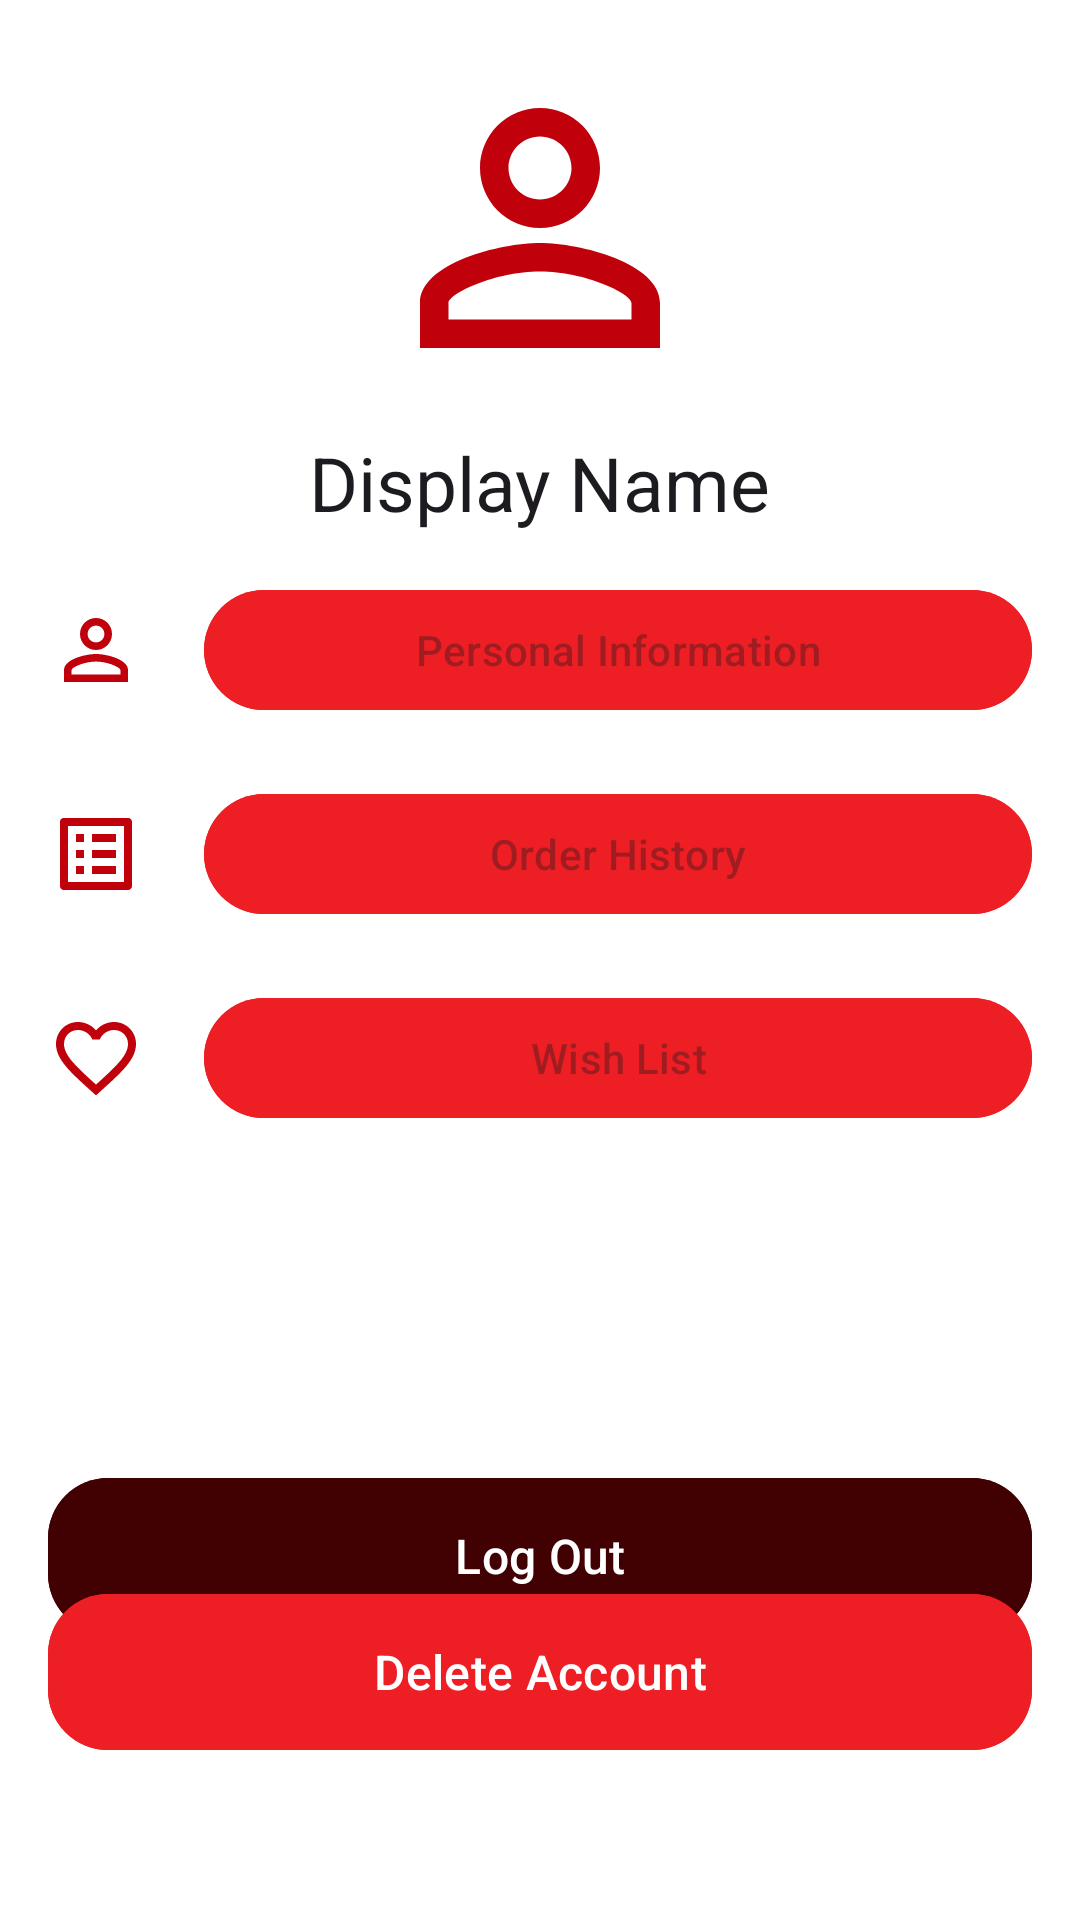

This screen was rendered from an Android layout file. Write that file and the resources it references.
<!-- AndroidManifest.xml: application theme AppTheme -->
<!-- res/layout/fragment_profile.xml -->
<?xml version="1.0" encoding="utf-8"?>
<androidx.constraintlayout.widget.ConstraintLayout xmlns:android="http://schemas.android.com/apk/res/android"
    xmlns:app="http://schemas.android.com/apk/res-auto"
    xmlns:tools="http://schemas.android.com/tools"
    android:layout_width="match_parent"
    android:layout_height="match_parent"
    android:fillViewport="true"
    android:padding="16dp"
    tools:context=".ui.ProfileFragment">

    
    <LinearLayout
        android:id="@+id/userProfileSection"
        android:layout_width="match_parent"
        android:layout_height="wrap_content"
        android:orientation="vertical"
        android:gravity="center_horizontal"
        app:layout_constraintStart_toStartOf="parent"
        app:layout_constraintEnd_toEndOf="parent"
        app:layout_constraintTop_toTopOf="parent">

        <ImageView
            android:id="@+id/profileImageView"
            android:layout_width="120dp"
            android:layout_height="120dp"
            android:src="@drawable/icon_profile"
            android:contentDescription="Profile Picture"
            android:layout_gravity="center_horizontal"/>

        <TextView
            android:id="@+id/displayNameTextView"
            android:layout_width="wrap_content"
            android:layout_height="wrap_content"
            android:layout_margin="8dp"
            android:textSize="25dp"
            android:text="Display Name"
            android:textAppearance="@style/TextAppearance.AppCompat.Large"
            android:layout_gravity="center_horizontal"/> 
    </LinearLayout>

    <LinearLayout
        android:id="@+id/linearLayout"
        android:layout_width="match_parent"
        android:layout_height="wrap_content"
        android:orientation="vertical"
        app:layout_constraintBottom_toBottomOf="parent"
        app:layout_constraintEnd_toEndOf="parent"
        app:layout_constraintHorizontal_bias="0.0"
        app:layout_constraintStart_toStartOf="parent"
        app:layout_constraintTop_toBottomOf="@id/userProfileSection"
        app:layout_constraintVertical_bias="0.03">

        
        <LinearLayout
            android:layout_width="match_parent"
            android:layout_height="wrap_content"
            android:gravity="center_vertical"
            android:orientation="horizontal">

            <ImageView
                android:id="@+id/iconPerson"
                android:layout_width="32dp"
                android:layout_height="32dp"
                android:contentDescription="im an image"
                android:src="@drawable/icon_profile" />


            <com.google.android.material.button.MaterialButton
                android:id="@+id/btnPersonalInfo"
                android:layout_width="wrap_content"
                android:layout_height="48dp"
                android:layout_gravity="end"
                android:layout_marginLeft="20dp"
                android:enabled="false"
                android:layout_weight="1"
                android:height="60dp"
                android:backgroundTint="?attr/colorSecondary"
                android:checked="false"
                android:padding="8dp"
                android:text="@string/personal_info"
                app:cornerRadius="20dp"
                app:strokeWidth="0dp" /> 

        </LinearLayout>


        <LinearLayout
            android:layout_width="match_parent"
            android:layout_height="wrap_content"
            android:layout_marginTop="20dp"
            android:gravity="center_vertical"
            android:orientation="horizontal">

            <ImageView
                android:id="@+id/iconOrderHistory"
                android:layout_width="32dp"
                android:layout_height="32dp"
                android:contentDescription="im an image"
                android:src="@drawable/icon_list" />

            <com.google.android.material.button.MaterialButton
                android:id="@+id/btnOrderHistory"
                android:layout_width="wrap_content"
                android:layout_height="48dp"
                android:layout_gravity="end"
                android:layout_marginLeft="20dp"
                android:enabled="false"
                android:layout_weight="1"
                android:height="60dp"
                android:backgroundTint="?attr/colorSecondary"
                android:checked="false"
                android:padding="8dp"
                android:text="@string/order_history"
                app:cornerRadius="20dp"
                app:strokeWidth="0dp" /> 

        </LinearLayout>

        
        <LinearLayout
            android:layout_width="match_parent"
            android:layout_height="wrap_content"
            android:layout_marginTop="20dp"
            android:gravity="center_vertical"
            android:orientation="horizontal">

            <ImageView
                android:id="@+id/iconEmail"
                android:layout_width="32dp"
                android:layout_height="32dp"
                android:contentDescription="im an image"
                android:src="@drawable/icon_heart" />

            <com.google.android.material.button.MaterialButton
                android:id="@+id/btnWishList"
                android:layout_width="wrap_content"
                android:layout_height="48dp"
                android:layout_gravity="end"
                android:layout_marginLeft="20dp"
                android:layout_weight="1"
                android:enabled="false"
                android:height="60dp"
                android:backgroundTint="?attr/colorSecondary"
                android:checked="false"
                android:padding="8dp"
                android:text="@string/wish_list"
                app:cornerRadius="20dp"
                app:strokeWidth="0dp" /> 
        </LinearLayout>

        <LinearLayout
            android:layout_width="match_parent"
            android:layout_height="wrap_content"
            android:layout_marginTop="20dp"
            android:gravity="center_vertical"
            android:orientation="horizontal">

        </LinearLayout>

    </LinearLayout>
    

    
    <com.google.android.material.button.MaterialButton
        android:id="@+id/logoutButton"
        android:layout_width="match_parent"
        android:layout_height="60dp"
        android:backgroundTint="?colorOnErrorContainer"
        android:text="Log Out"
        android:textSize="16dp"
        app:cornerRadius="20dp"
        app:layout_constraintBottom_toBottomOf="parent"
        app:layout_constraintEnd_toEndOf="parent"
        app:layout_constraintStart_toStartOf="parent"
        app:layout_constraintTop_toBottomOf="@+id/linearLayout"
        app:layout_constraintVertical_bias="0.55"
        app:strokeWidth="0dp" />

    <com.google.android.material.button.MaterialButton
        android:id="@+id/deleteAccountButton"
        android:layout_width="match_parent"
        android:layout_height="60dp"
        android:layout_marginTop="20dp"
        android:backgroundTint="?attr/colorPrimary"
        android:text="Delete Account"
        android:textSize="16dp"
        app:cornerRadius="20dp"
        app:layout_constraintBottom_toBottomOf="parent"
        app:layout_constraintEnd_toEndOf="parent"
        app:layout_constraintStart_toStartOf="parent"
        app:layout_constraintTop_toBottomOf="@+id/linearLayout"
        app:layout_constraintVertical_bias="0.75"
        app:strokeWidth="0dp" />

</androidx.constraintlayout.widget.ConstraintLayout>
<!-- resources referenced by this layout -->
<resources>
  <!-- drawable icon_heart (drawable) -->
  <vector android:height="24dp" android:tint="#C0000B"
      android:viewportHeight="24" android:viewportWidth="24"
      android:width="24dp" xmlns:android="http://schemas.android.com/apk/res/android">
      <path android:fillColor="@android:color/white" android:pathData="M16.5,3c-1.74,0 -3.41,0.81 -4.5,2.09C10.91,3.81 9.24,3 7.5,3 4.42,3 2,5.42 2,8.5c0,3.78 3.4,6.86 8.55,11.54L12,21.35l1.45,-1.32C18.6,15.36 22,12.28 22,8.5 22,5.42 19.58,3 16.5,3zM12.1,18.55l-0.1,0.1 -0.1,-0.1C7.14,14.24 4,11.39 4,8.5 4,6.5 5.5,5 7.5,5c1.54,0 3.04,0.99 3.57,2.36h1.87C13.46,5.99 14.96,5 16.5,5c2,0 3.5,1.5 3.5,3.5 0,2.89 -3.14,5.74 -7.9,10.05z"/>
  </vector>
  <!-- drawable icon_list (drawable) -->
  <vector android:autoMirrored="true" android:height="24dp"
      android:tint="#C0000B" android:viewportHeight="24"
      android:viewportWidth="24" android:width="24dp" xmlns:android="http://schemas.android.com/apk/res/android">
      <path android:fillColor="@android:color/white" android:pathData="M11,7h6v2h-6zM11,11h6v2h-6zM11,15h6v2h-6zM7,7h2v2L7,9zM7,11h2v2L7,13zM7,15h2v2L7,17zM20.1,3L3.9,3c-0.5,0 -0.9,0.4 -0.9,0.9v16.2c0,0.4 0.4,0.9 0.9,0.9h16.2c0.4,0 0.9,-0.5 0.9,-0.9L21,3.9c0,-0.5 -0.5,-0.9 -0.9,-0.9zM19,19L5,19L5,5h14v14z"/>
  </vector>
  <!-- drawable icon_profile (drawable) -->
  <vector android:height="24dp" android:tint="#C0000B"
      android:viewportHeight="24" android:viewportWidth="24"
      android:width="24dp" xmlns:android="http://schemas.android.com/apk/res/android">
      <path android:fillColor="@android:color/white" android:pathData="M12,5.9c1.16,0 2.1,0.94 2.1,2.1s-0.94,2.1 -2.1,2.1S9.9,9.16 9.9,8s0.94,-2.1 2.1,-2.1m0,9c2.97,0 6.1,1.46 6.1,2.1v1.1L5.9,18.1L5.9,17c0,-0.64 3.13,-2.1 6.1,-2.1M12,4C9.79,4 8,5.79 8,8s1.79,4 4,4 4,-1.79 4,-4 -1.79,-4 -4,-4zM12,13c-2.67,0 -8,1.34 -8,4v3h16v-3c0,-2.66 -5.33,-4 -8,-4z"/>
  </vector>
  <string name="order_history">Order History</string>
  <string name="personal_info">Personal Information</string>
  <string name="wish_list">Wish List</string>
  <color name="seed">#ee1e25</color>
  <color name="md_theme_light_onPrimary_white">#FFFFFF</color>
  <color name="custom_llgrey">#41A8A8A8</color>
  <color name="md_theme_light_error">#BA1A1A</color>
  <color name="md_theme_light_errorContainer">#FFDAD6</color>
  <color name="md_theme_light_onError">#FFFFFF</color>
  <color name="md_theme_light_onErrorContainer">#410002</color>
  <color name="md_theme_light_primaryContainer_black">#000000</color>
  <color name="md_theme_light_surface">#FFFBFF</color>
  <color name="md_theme_light_onSurface">#201A19</color>
  <color name="md_theme_light_surfaceVariant">#F5DDDA</color>
  <color name="black">#000000</color>
  <color name="md_theme_light_inverseOnSurface">#FBEEEC</color>
  <color name="md_theme_light_inverseSurface">#362F2E</color>
  <color name="white">#FFFFFF</color>
  <color name="md_theme_light_primary">#C00014</color>
</resources>
